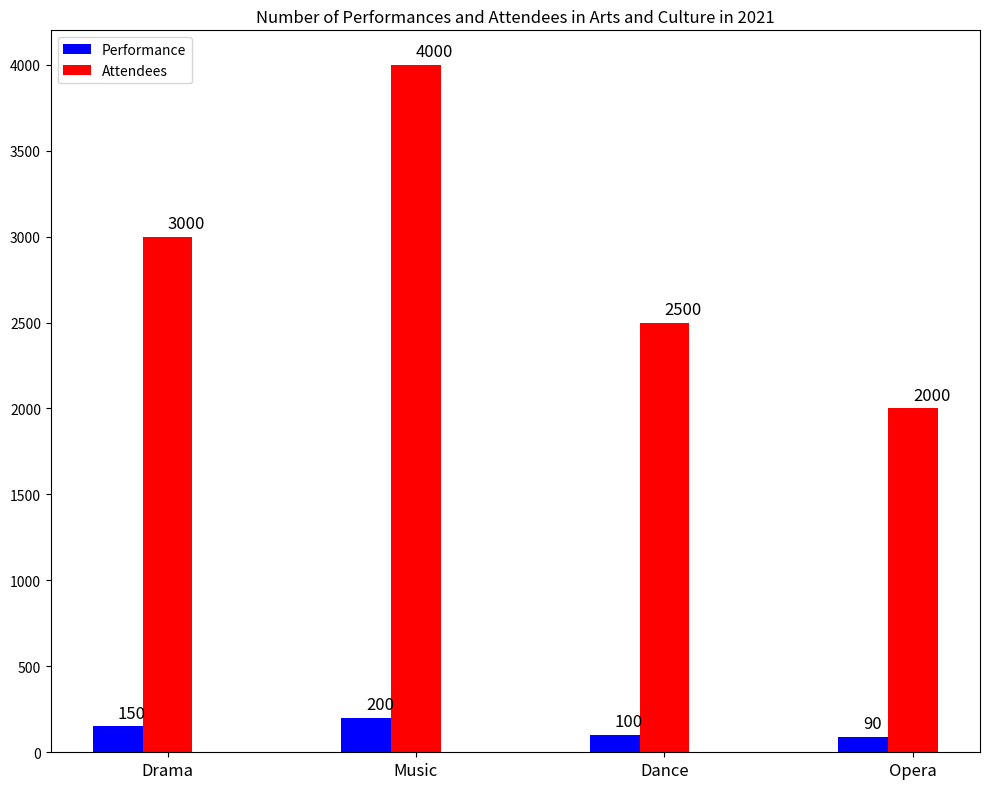

The matplotlib source for this figure: (Note: this script raises an exception after producing the figure.)

import matplotlib.pyplot as plt
import numpy as np

data = [['Drama',150,3000],['Music',200,4000],['Dance',100,2500],['Opera',90,2000]]
x = np.arange(len(data))

fig = plt.figure(figsize=(10, 8))
ax = fig.add_subplot()
ax.bar(x - 0.2, [i[1] for i in data], width=0.2, color='b', label='Performance')
ax.bar(x, [i[2] for i in data], width=0.2, color='r', label='Attendees')
ax.set_xticks(x) 
ax.set_xticklabels([i[0] for i in data], fontsize=12)
ax.set_title('Number of Performances and Attendees in Arts and Culture in 2021')
ax.legend(loc='upper left')
for i in range(len(data)):
    ax.annotate(data[i][1], xy=(x[i] - 0.2, data[i][1] + 50), fontsize=12)
    ax.annotate(data[i][2], xy=(x[i], data[i][2] + 50), fontsize=12)
fig.tight_layout()
plt.savefig('Bar Chart/png/546.png')
plt.clf()
